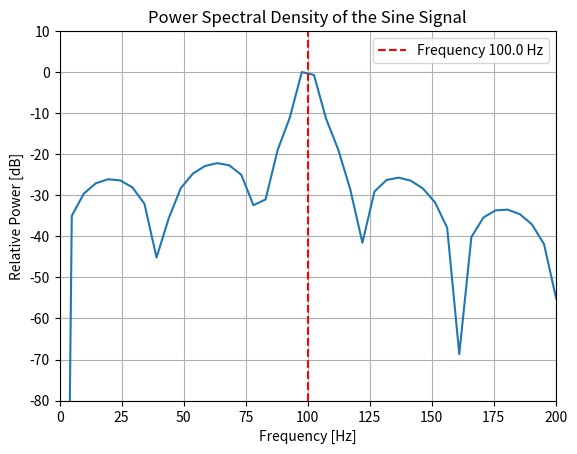

Write the Python code that produced this figure.
import numpy as np
import matplotlib.pyplot as plt

#Given
A = 1.0             #Amplitude [V]
f0 = 100.0          #Frequency [Hz]
deltaT = 0.2e-3     #Sampling time [s]
N = 900             #Number of samples

fs = 1 / deltaT     #Sampling frequency
fN = fs / 2         #Nyquist frequency

#Time vector (900 samples)
t = np.arange(N) * deltaT

#Sine signal
x = A * np.sin(2 * np.pi * f0 * t)

NFFT = 1024  #Number of points in FFT (next power of 2 above N)

x_padding = np.zeros(NFFT)  #Zero padded signal
x_padding[:N] = x            #Copy original signal into padded array

X = np.fft.fft(x_padding, n=NFFT)  #FFT computation

X_mag = np.abs(X)

X_mag[X_mag == 0] = np.finfo(float).eps  #Avoid log(0) issues

Sxx_bb = 20 * np.log10(X_mag) #Magnitude in dB
Sxx_bb = Sxx_bb - np.max(Sxx_bb)  #Normalize to 0 dB max

df = fs / NFFT          #Frequency resolution
f = np.arange(NFFT) * df  #Frequency vector

plt.plot(f, Sxx_bb)
plt.axvline(x=f0, color='r', linestyle='--', label=f'Frequency {f0} Hz')
plt.legend()
plt.xlim(0, 200)
plt.ylim(-80, 10)
plt.xlabel('Frequency [Hz]')
plt.ylabel('Relative Power [dB]')
plt.title('Power Spectral Density of the Sine Signal')
plt.grid(True)
plt.show()